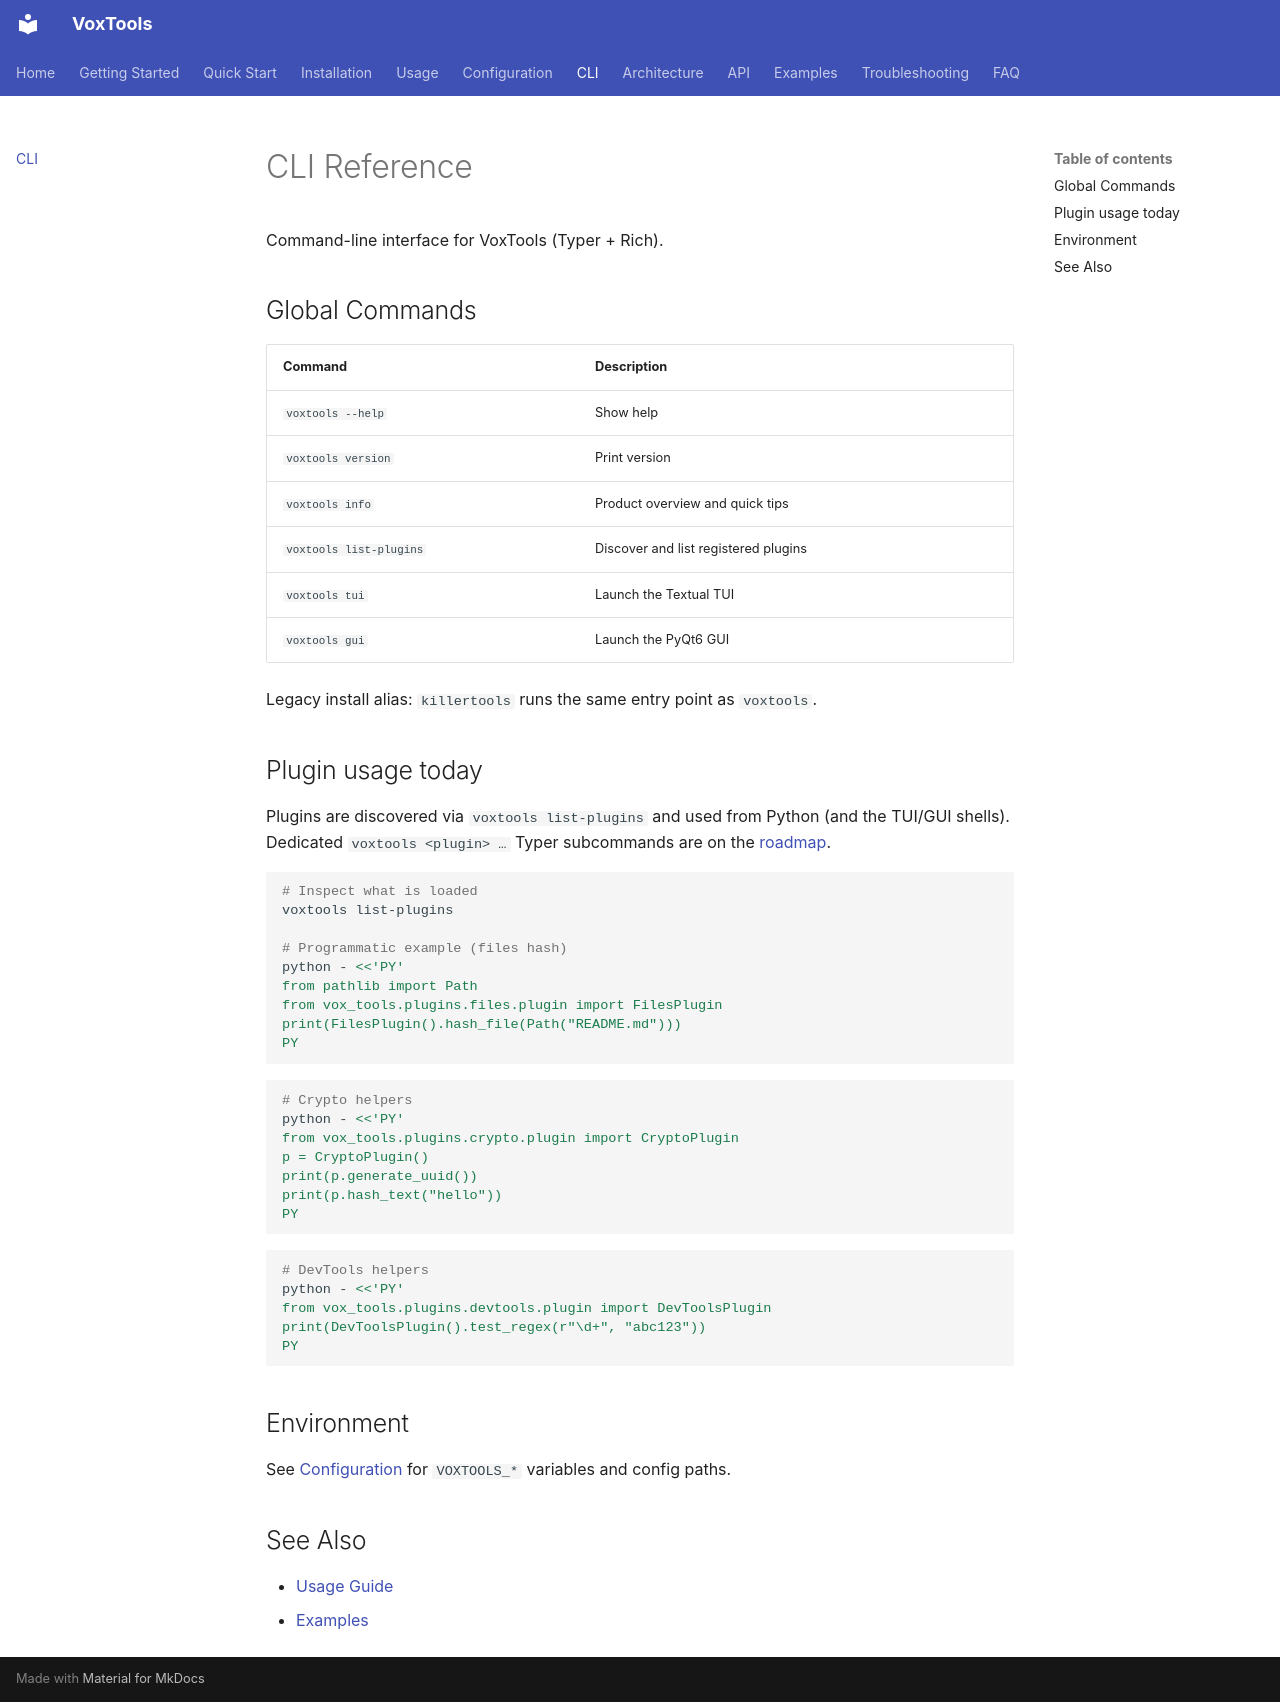

repository: VoxHash/VoxTools · page: cli/index.html · generator: mkdocs

# CLI Reference

Command-line interface for VoxTools (Typer + Rich).

## Global Commands

| Command | Description |
| --- | --- |
| `voxtools --help` | Show help |
| `voxtools version` | Print version |
| `voxtools info` | Product overview and quick tips |
| `voxtools list-plugins` | Discover and list registered plugins |
| `voxtools tui` | Launch the Textual TUI |
| `voxtools gui` | Launch the PyQt6 GUI |

Legacy install alias: `killertools` runs the same entry point as `voxtools`.

## Plugin usage today

Plugins are discovered via `voxtools list-plugins` and used from Python (and the TUI/GUI shells). Dedicated `voxtools <plugin> …` Typer subcommands are on the [roadmap](../ROADMAP.md).

```bash
# Inspect what is loaded
voxtools list-plugins

# Programmatic example (files hash)
python - <<'PY'
from pathlib import Path
from vox_tools.plugins.files.plugin import FilesPlugin
print(FilesPlugin().hash_file(Path("README.md")))
PY
```

```bash
# Crypto helpers
python - <<'PY'
from vox_tools.plugins.crypto.plugin import CryptoPlugin
p = CryptoPlugin()
print(p.generate_uuid())
print(p.hash_text("hello"))
PY
```

```bash
# DevTools helpers
python - <<'PY'
from vox_tools.plugins.devtools.plugin import DevToolsPlugin
print(DevToolsPlugin().test_regex(r"\d+", "abc123"))
PY
```

## Environment

See [Configuration](configuration.md) for `VOXTOOLS_*` variables and config paths.

## See Also

- [Usage Guide](usage.md)
- [Examples](examples/example-01.md)
